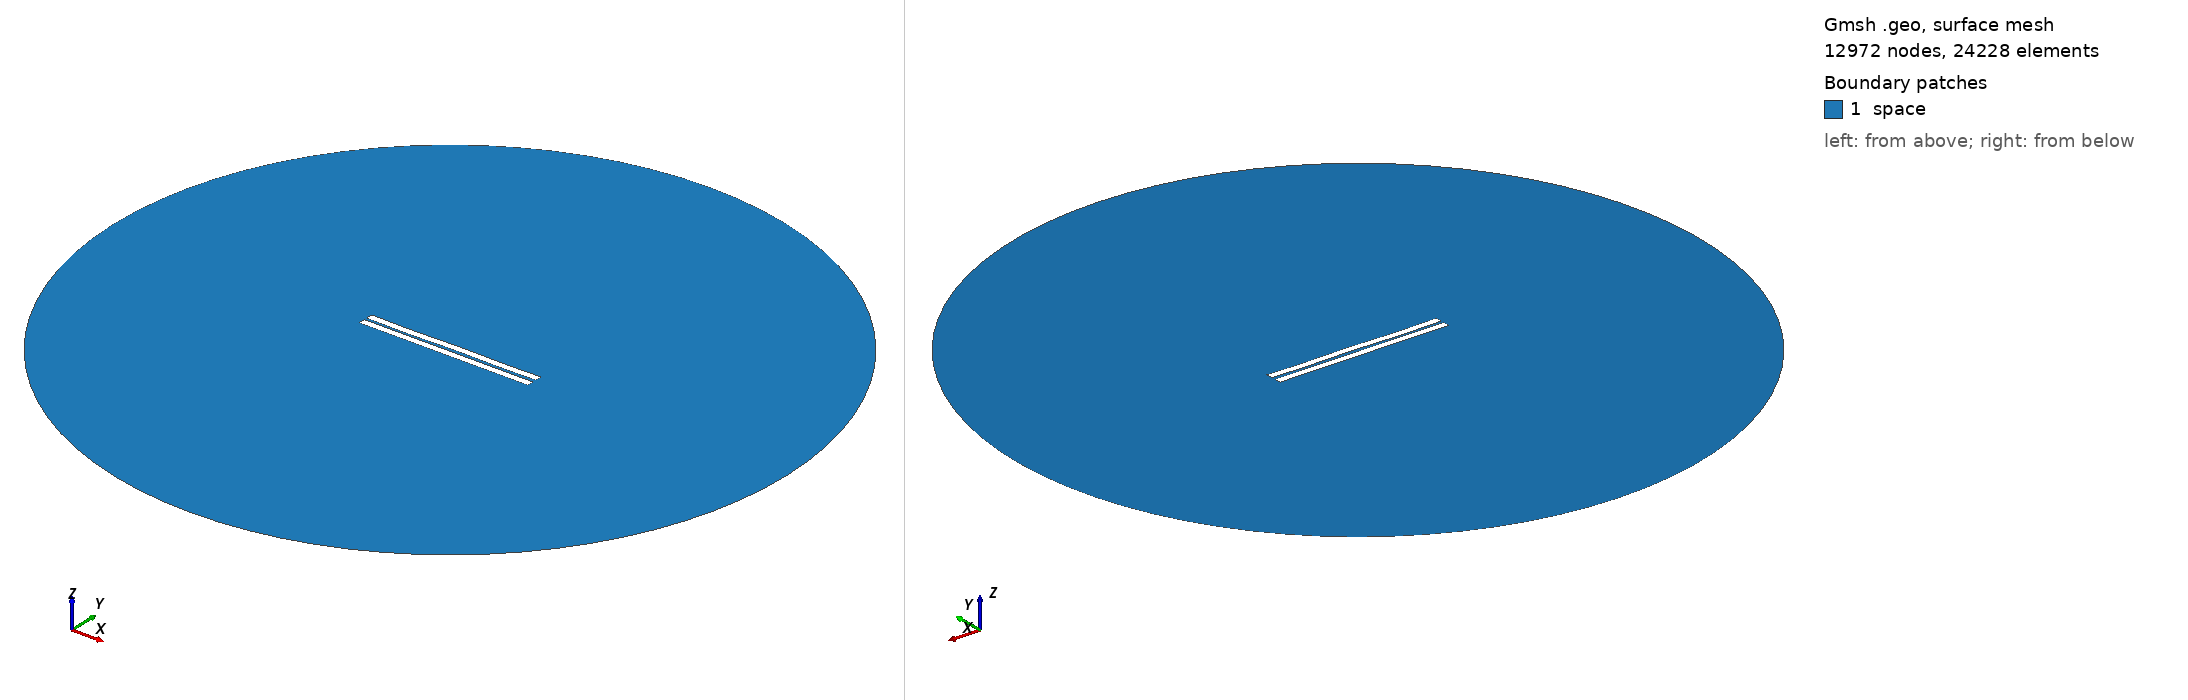

Gmsh geometry script, surface-meshed: 12972 nodes, 24228 surface elements. Boundary patches (legend numbers): 1 space. Left view from above one corner, right view from below the opposite corner. Legend entries are the model's physical surfaces. The drawing asked Gmsh for element sizes between 1% and 20% of the model's largest extent; the script's own settings can give other sizes.

=== 556.geo (drawn) ===
//---------------------------------------
// Geometry kernel
//---------------------------------------

SetFactory("OpenCASCADE");



//---------------------------------------
// Parameters of the geometry
//---------------------------------------

// Overetch of the upper plate
overetch = 0.0;

// Distance between the plates
distance = 1.5;

// Discretization over the x axis (for the deformation)
nx = 50; 

// Length of the plate
L = 100 - overetch; 

// Number of modes
n = 4; 

// 1st mode coefficient
coeff(1) = 0.15;
beta(1) = 0.596864 * 3.1415926535 / L;

// 2nd mode coefficient
coeff(2) = 0.0;
beta(2) = 1.49418 * 3.1415926535 / L;

// 3rd mode coefficient
coeff(3) = -0.075;
beta(3) = 2.50025 * 3.1415926535 / L;

// 4th mode coefficient
coeff(4) = -0.15;
beta(4) = 3.49999 * 3.1415926535 / L;



//---------------------------------------
// Upper plate (deformed rectangle)
//---------------------------------------

// Coordiantes of the upper plate
xmin = -50;
xmax = 50 - overetch;

// Height of the upper plate
yheight = 4 - 2 * overetch;

// Indexes of the points
UpperID[] = {};
LowerID[] = {};
LeftID[] = {};
RightID[] = {};

// Point index
p = 1;

// Horizontal edges
For i In {1:nx}
    x = xmin + (i-1)*(xmax - xmin)/(nx-1);

    y_bottom = distance / 2 + overetch;
    For j In {1:n}
        C = (Cosh(beta(j)*L) + Cos(beta(j)*L)) / (Sinh(beta(j)*L) + Sin(beta(j)*L));
        y_bottom  = y_bottom + coeff(j) * (Cosh(beta(j)*(x+50)) - Cos(beta(j)*(x+50)) - C * (Sinh(beta(j)*(x+50)) - Sin(beta(j)*(x+50))));
    EndFor

    y_top = y_bottom + yheight;

    Point(p) = {x, y_top, 0, 1.0};
    UpperID[i] = p;
    p = p + 1;

    Point(p) = {x, y_bottom, 0, 1.0};
    LowerID[i] = p;
    p = p + 1;
EndFor

// Create point lists
UpperPts[] = {}; LowerPts[] = {};
For i In {1:nx}
  UpperPts[] += {UpperID[i]};
  LowerPts[] += {LowerID[i]};
EndFor

// Build splines
Spline(1) = {UpperPts[]};
Spline(2) = {LowerPts[]};
Line(3) = {LowerPts[nx-1], UpperPts[nx-1]};
Line(4) = {LowerPts[0], UpperPts[0]};

// Build the plane surface
Curve Loop(1) = {2, 3, -1, -4};
Plane Surface(1) = {1};



//---------------------------------------
// Lower plate (rectangle)
//---------------------------------------

// Vertices
Point(1001) = {-50, -1, 0, 1.0};
Point(1002) = { 50, -1, 0, 1.0};
Point(1003) = { 50,  -5, 0, 1.0};
Point(1004) = {-50,  -5, 0, 1.0};

// Edges
Line(5) = {1001, 1002};
Line(6) = {1002, 1003};
Line(7) = {1003, 1004};
Line(8) = {1004, 1001};

// Plane surface
Line Loop(2) = {5, 6, 7, 8};
Plane Surface(2) = {2}; 



//---------------------------------------
// Outer (fictious) boundary
//---------------------------------------

// Points
Point(1005) = {0, 0, 0};       // Center
Point(1006) = {200, 0, 0};     // Start point
Point(1007) = {0, 200, 0};     // 90 degrees
Point(1008) = {-200, 0, 0};    // 180 degrees
Point(1009) = {0, -200, 0};    // 270 degrees

// Circle arcs (each needs start, center, end)
Circle(9) = {1006, 1005, 1007};
Circle(10) = {1007, 1005, 1008};
Circle(11) = {1008, 1005, 1009};
Circle(12) = {1009, 1005, 1006};

// Plane surface for the entire domain
Curve Loop(3) = {9, 10, 11, 12};
Surface(3) = {3};

// Subtract the plates from the whole domain to obtain the actual domain where we want to solve the equations
BooleanDifference{ Surface{3}; Delete; }{ Surface{1}; Surface{2}; Delete; }




//---------------------------------------
// Transfinite Lines/Curves
//---------------------------------------

// Set the number of points on the boundaries
r = 7;

// Plates
Transfinite Curve {1, 2} = 50*r Using Progression 1;
Transfinite Curve {3, 4} = 2*r Using Progression 1;
Transfinite Line {5, 7} = 50*r Using Progression 1;
Transfinite Line {6, 8} = 2*r Using Progression 1;

// Outer boundary
Transfinite Line {9, 10, 11, 12} = 20 Using Progression 1;



//---------------------------------------
// Physical groups
//---------------------------------------                

// Physical curves (boundaries)
Physical Line("force_segment", 10) = {2};
Physical Line("upper_plate", 11) = {1, 3, 4};
Physical Line("lower_plate", 12) = {5, 6, 7, 8};
Physical Line("boundary", 20) = {9, 10, 11, 12};

// Physical Surfaces
Physical Surface("space", 30) = {3};



//---------------------------------------
// 6. Generate the Mesh
//---------------------------------------

// 2D mesh generation
Mesh 2;
